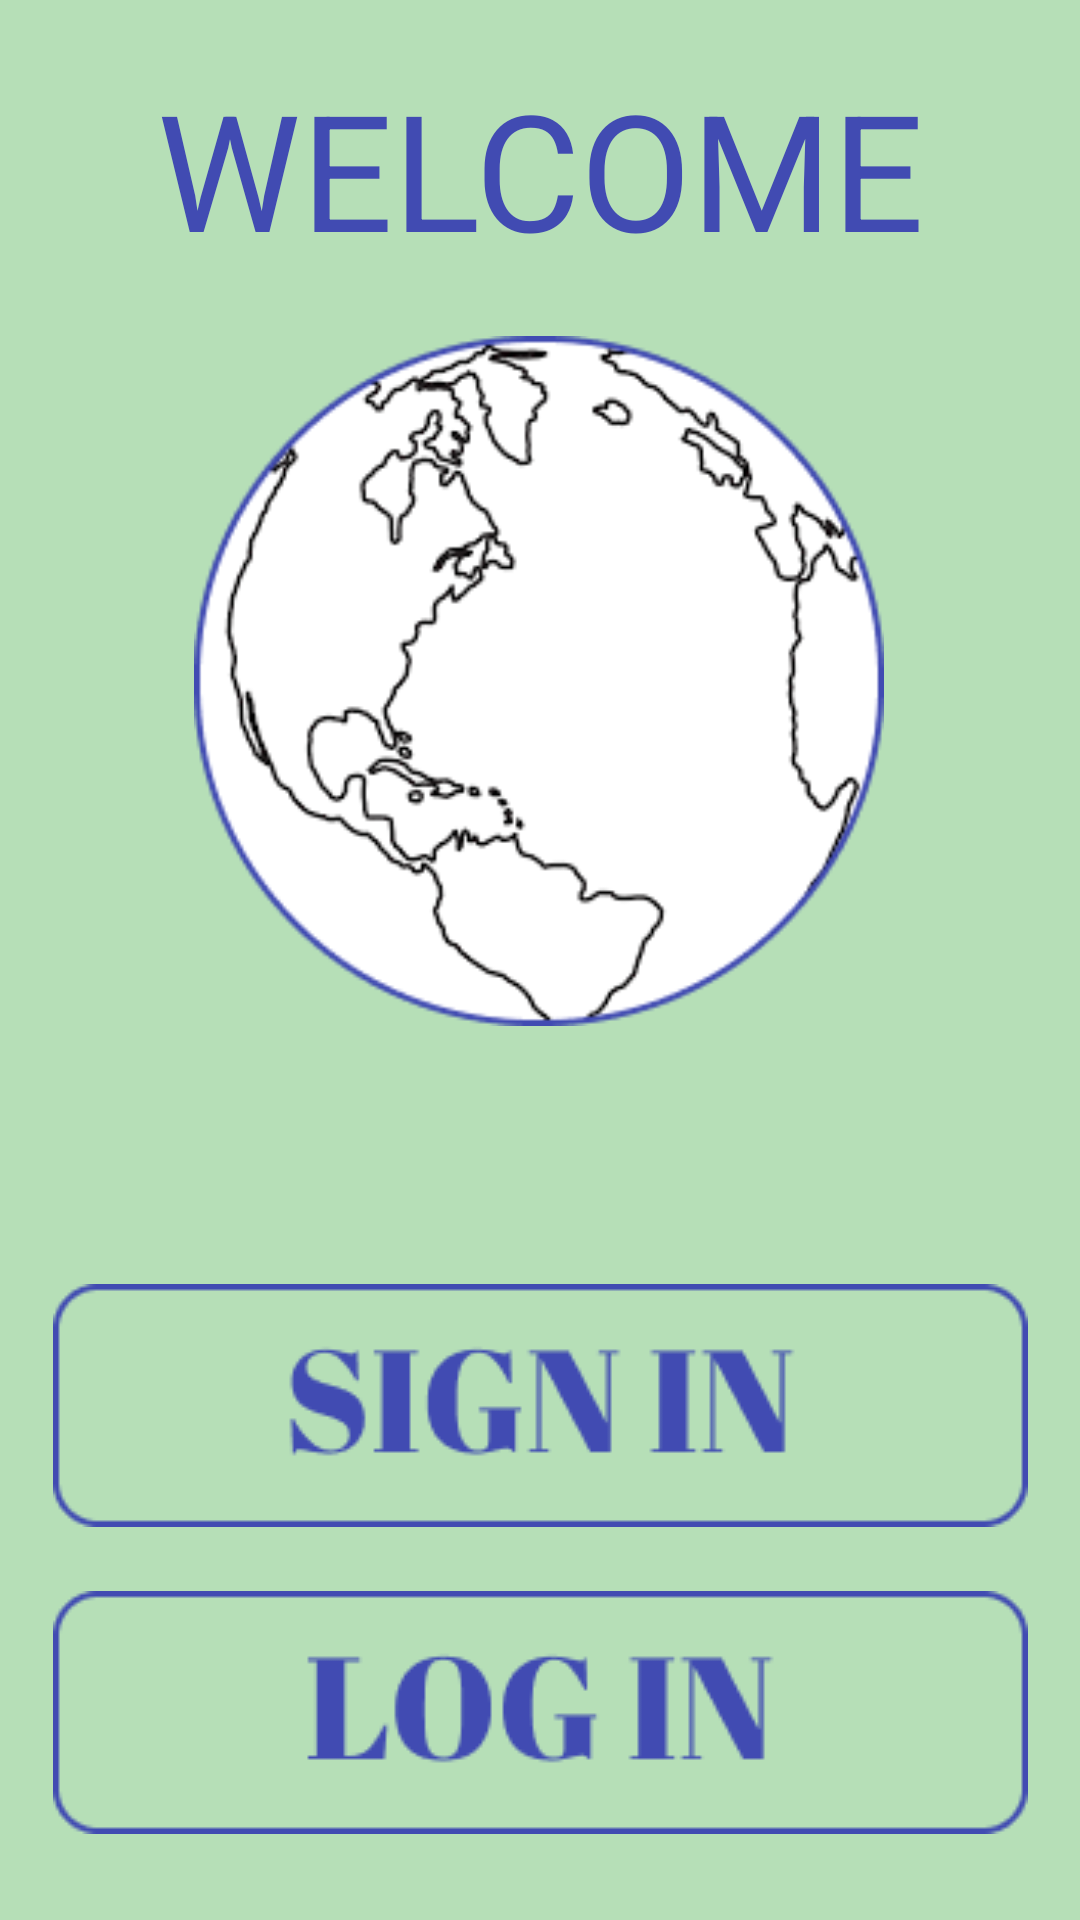

Here is an Android app screen rendered from its layout file. Give the layout XML and the strings, colors and styles it references.
<!-- AndroidManifest.xml: application theme Theme.DreamyTravelerTwo -->
<!-- res/layout/activity_main.xml -->
<?xml version="1.0" encoding="utf-8"?>
<androidx.constraintlayout.widget.ConstraintLayout xmlns:android="http://schemas.android.com/apk/res/android"
    xmlns:app="http://schemas.android.com/apk/res-auto"
    xmlns:tools="http://schemas.android.com/tools"
    android:layout_width="match_parent"
    android:layout_height="match_parent"
    android:background="#B6DFB7"
    tools:context=".MainActivity">

    <ImageView
        android:id="@+id/imageButton"
        android:layout_width="240dp"
        android:layout_height="230dp"
        app:layout_constraintBottom_toBottomOf="parent"
        app:layout_constraintEnd_toEndOf="parent"
        app:layout_constraintHorizontal_bias="0.497"
        app:layout_constraintStart_toStartOf="parent"
        app:layout_constraintTop_toTopOf="parent"
        app:layout_constraintVertical_bias="0.273"
        app:srcCompat="@drawable/white_two" />

    

    <TextView
        android:id="@+id/textView2"
        android:layout_width="wrap_content"
        android:layout_height="wrap_content"
        android:text="WELCOME"
        android:textColor="#414BB2"
        android:textSize="54dp"
        app:layout_constraintBottom_toTopOf="@+id/imageButton"
        app:layout_constraintEnd_toEndOf="parent"
        app:layout_constraintStart_toStartOf="parent"
        app:layout_constraintTop_toTopOf="parent" />

    <ImageButton
        android:id="@+id/log_in"
        android:layout_width="325dp"
        android:layout_height="81dp"
        android:contentDescription="TODO"
        app:layout_constraintBottom_toBottomOf="parent"
        app:layout_constraintEnd_toEndOf="parent"
        app:layout_constraintStart_toStartOf="parent"
        app:layout_constraintTop_toBottomOf="@+id/sign_in"
        app:layout_constraintVertical_bias="0.428"
        app:srcCompat="@drawable/button_li_one" />

    <ImageButton
        android:id="@+id/sign_in"
        android:layout_width="325dp"
        android:layout_height="81dp"
        android:contentDescription="TODO"
        app:layout_constraintBottom_toBottomOf="parent"
        app:layout_constraintEnd_toEndOf="parent"
        app:layout_constraintStart_toStartOf="parent"
        app:layout_constraintTop_toBottomOf="@+id/imageButton"
        app:layout_constraintVertical_bias="0.396"
        app:srcCompat="@drawable/button_si_one" />

</androidx.constraintlayout.widget.ConstraintLayout>
<!-- resources referenced by this layout -->
<resources>
  <!-- drawable button_li_one: png bitmap (drawable, 3107 bytes) -->
  <!-- drawable button_si_one: png bitmap (drawable, 3391 bytes) -->
  <!-- drawable white_two: png bitmap (drawable, 16461 bytes) -->
  <style name="Theme.DreamyTravelerTwo" parent="Theme.MaterialComponents.DayNight.DarkActionBar">
          
          <item name="colorPrimary">@color/purple_500</item>
          <item name="colorPrimaryVariant">@color/purple_700</item>
          <item name="colorOnPrimary">@color/white</item>
          
          <item name="colorSecondary">@color/teal_200</item>
          <item name="colorSecondaryVariant">@color/teal_700</item>
          <item name="colorOnSecondary">@color/black</item>
          
          <item name="android:statusBarColor">?attr/colorPrimaryVariant</item>
          
      </style>
  <!-- not gathered from this repository: default colours our renderer supplied (Android Studio template values) -->
  <color name="purple_500">#FF6200EE</color>
  <color name="purple_700">#FF3700B3</color>
  <color name="teal_200">#FF03DAC5</color>
  <color name="teal_700">#FF018786</color>
  <color name="black">#FF000000</color>
  <color name="white">#FFFFFFFF</color>
</resources>
